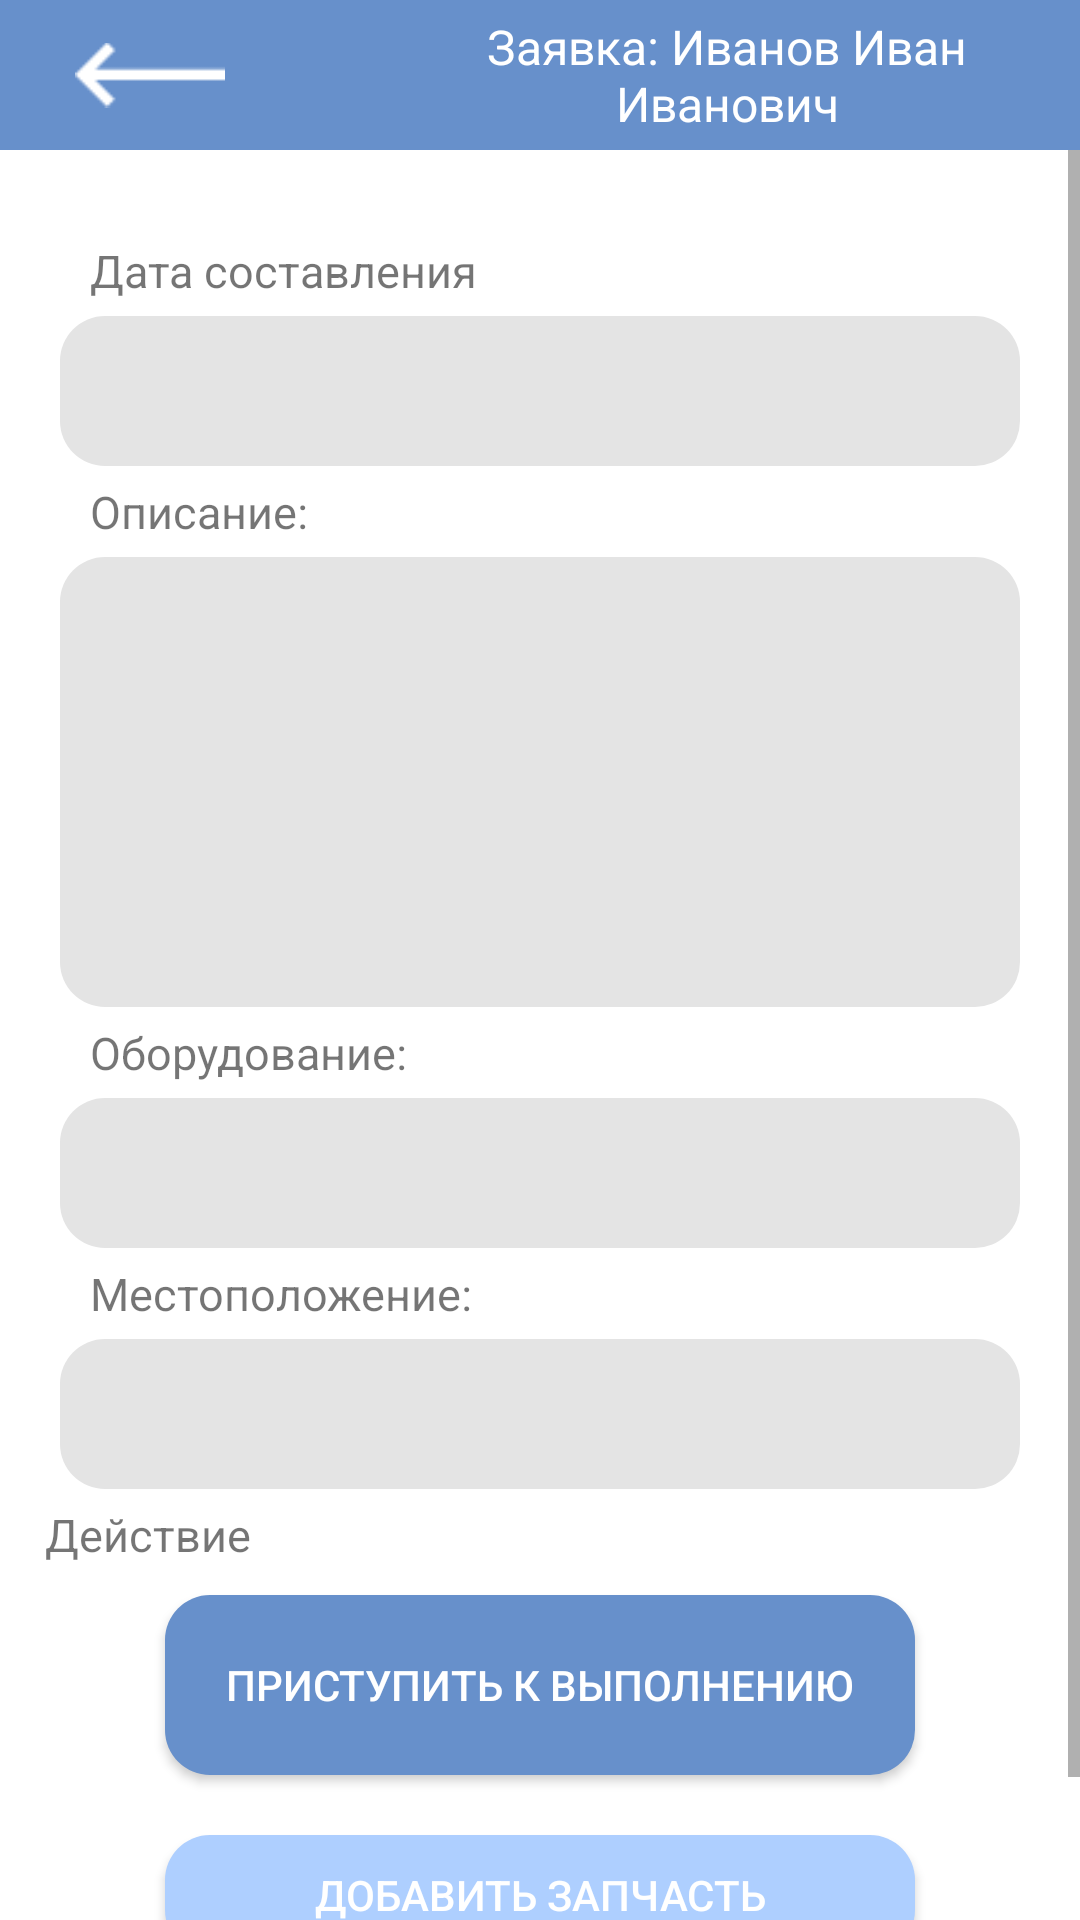

Produce the Android XML layout that renders to this screen, including the resource entries it uses.
<!-- AndroidManifest.xml: application theme Theme.SUVCService -->
<!-- res/layout/activity_itcurrent_request.xml -->
<?xml version="1.0" encoding="utf-8"?>
<LinearLayout xmlns:android="http://schemas.android.com/apk/res/android"
    xmlns:app="http://schemas.android.com/apk/res-auto"
    xmlns:tools="http://schemas.android.com/tools"
    android:layout_width="match_parent"
    android:layout_height="match_parent"
    tools:context=".ITEmployeeActivities.ITCurrentRequestActivity">

    <LinearLayout
        android:layout_width="match_parent"
        android:layout_height="wrap_content"
        android:layout_weight="1"
        android:orientation="vertical">

        <LinearLayout
            android:layout_width="match_parent"
            android:layout_height="wrap_content"
            android:background="@color/cBlue">

            <ImageView
                android:id="@+id/imageArrow"
                android:layout_width="50dp"
                android:layout_height="wrap_content"
                android:layout_gravity="center"
                android:layout_marginLeft="25dp"
                android:src="@drawable/ic_arrow_left" />

            <TextView
                android:id="@+id/textViewCurrentUser"
                android:layout_width="wrap_content"
                android:layout_height="50dp"
                android:layout_marginLeft="50dp"
                android:gravity="center"
                android:text="Заявка: Иванов Иван Иванович"
                android:textColor="@color/white"
                android:textSize="16dp" />
        </LinearLayout>

        <LinearLayout
            android:layout_width="match_parent"
            android:layout_height="wrap_content"
            android:layout_weight="1"
            android:orientation="vertical">

            <ScrollView
                android:layout_width="match_parent"
                android:layout_height="wrap_content">

                <LinearLayout
                    android:layout_width="match_parent"
                    android:layout_height="wrap_content"
                    android:layout_marginTop="20dp"
                    android:paddingBottom="30dp"
                    android:orientation="vertical">

                    <LinearLayout
                        android:id="@+id/linearNewCar"
                        android:layout_width="match_parent"
                        android:layout_height="match_parent"
                        android:layout_marginTop="10dp"
                        android:orientation="vertical">

                        <TextView
                            android:layout_width="match_parent"
                            android:layout_height="match_parent"
                            android:layout_marginLeft="30dp"
                            android:text="Дата составления"
                            android:textSize="15dp" />

                        <EditText
                            android:id="@+id/textDateRequest"
                            android:layout_width="match_parent"
                            android:layout_height="50dp"
                            android:layout_marginLeft="20dp"
                            android:layout_marginTop="5dp"
                            android:layout_marginRight="20dp"
                            android:layout_marginBottom="5dp"
                            android:background="@drawable/rounded_edittext"
                            android:padding="10dp"
                            android:enabled="false"/>

                        <TextView
                            android:layout_width="match_parent"
                            android:layout_height="match_parent"
                            android:layout_marginLeft="30dp"
                            android:text="Описание:"
                            android:textSize="15dp" />

                        <EditText
                            android:id="@+id/textDescRequest"
                            android:layout_width="match_parent"
                            android:layout_height="150dp"
                            android:layout_marginLeft="20dp"
                            android:layout_marginTop="5dp"
                            android:layout_marginRight="20dp"
                            android:layout_marginBottom="5dp"
                            android:background="@drawable/rounded_edittext"
                            android:padding="10dp"
                            android:enabled="false" />

                        <TextView
                            android:layout_width="match_parent"
                            android:layout_height="match_parent"
                            android:layout_marginLeft="30dp"
                            android:text="Оборудование:"
                            android:textSize="15dp" />

                        <EditText
                            android:id="@+id/textEquipmentRequest"
                            android:layout_width="match_parent"
                            android:layout_height="50dp"
                            android:layout_marginLeft="20dp"
                            android:layout_marginTop="5dp"
                            android:layout_marginRight="20dp"
                            android:layout_marginBottom="5dp"
                            android:background="@drawable/rounded_edittext"
                            android:padding="10dp"
                            android:enabled="false" />

                        <TextView
                            android:layout_width="match_parent"
                            android:layout_height="match_parent"
                            android:layout_marginLeft="30dp"
                            android:text="Местоположение:"
                            android:textSize="15dp" />

                        <EditText
                            android:id="@+id/textLocationRequest"
                            android:layout_width="match_parent"
                            android:layout_height="50dp"
                            android:layout_marginLeft="20dp"
                            android:layout_marginTop="5dp"
                            android:layout_marginRight="20dp"
                            android:layout_marginBottom="5dp"
                            android:background="@drawable/rounded_edittext"
                            android:padding="10dp"
                            android:enabled="false" />

                        <HorizontalScrollView
                            android:layout_width="match_parent"
                            android:layout_height="match_parent">

                            <LinearLayout
                                android:id="@+id/interactiveMap"
                                android:layout_width="wrap_content"
                                android:layout_height="wrap_content"
                                android:orientation="horizontal" />
                        </HorizontalScrollView>
                        <TextView
                            android:id="@+id/textAction"
                            android:layout_width="match_parent"
                            android:layout_height="match_parent"
                            android:layout_marginLeft="10dp"
                            android:textSize="15dp"
                            android:layout_gravity="center"
                            android:text="Действие"/>
                    </LinearLayout>

                    <androidx.appcompat.widget.AppCompatButton
                        android:id="@+id/buttonActionRequest"
                        android:layout_width="250dp"
                        android:layout_height="60dp"
                        android:layout_gravity="center"
                        android:layout_margin="10dp"
                        android:background="@drawable/rounded_button"
                        android:text="Приступить к выполнению"
                        android:textColor="@color/white" />

                    <androidx.appcompat.widget.AppCompatButton
                        android:id="@+id/buttonAddSpare"
                        android:layout_width="250dp"
                        android:layout_height="40dp"
                        android:layout_gravity="center"
                        android:layout_margin="10dp"
                        android:layout_marginBottom="20dp"
                        android:background="@drawable/rounded_button"
                        android:backgroundTint="#AECFFF"
                        android:text="Добавить запчасть"
                        android:textColor="@color/white" />
                </LinearLayout>
            </ScrollView>
        </LinearLayout>

    </LinearLayout>

</LinearLayout>
<!-- resources referenced by this layout -->
<resources>
  <color name="cBlue">#6790CB</color>
  <color name="white">#FFFFFFFF</color>
  <!-- drawable ic_arrow_left: png bitmap (drawable-v24, 202 bytes) -->
  <!-- drawable rounded_button (drawable) -->
  <?xml version="1.0" encoding="utf-8"?>
  <shape xmlns:android="http://schemas.android.com/apk/res/android"
      android:shape="rectangle">
      <solid android:color="#6790CB" />
      <corners
          android:bottomRightRadius="15dp"
          android:bottomLeftRadius="15dp"
          android:topLeftRadius="15dp"
          android:topRightRadius="15dp" />
  </shape>
  <!-- drawable rounded_edittext (drawable) -->
  <?xml version="1.0" encoding="utf-8"?>
  <shape xmlns:android="http://schemas.android.com/apk/res/android"
      android:shape="rectangle">
      <solid android:color="#E4E4E4" />
      <corners
          android:bottomRightRadius="15dp"
          android:bottomLeftRadius="15dp"
          android:topLeftRadius="15dp"
          android:topRightRadius="15dp" />
  </shape>
  <style name="Theme.SUVCService" parent="Theme.MaterialComponents.DayNight.DarkActionBar">
          
          <item name="colorPrimary">@color/cBlue</item>
          <item name="colorPrimaryVariant">@color/cBlue</item>
          <item name="colorOnPrimary">@color/white</item>
          
          <item name="colorSecondary">@color/cBlue</item>
          <item name="colorSecondaryVariant">@color/teal_700</item>
          <item name="colorOnSecondary">@color/black</item>
          <item name="windowNoTitle">true</item>
          <item name="windowActionBar">false</item>
          
          <item name="android:statusBarColor">?attr/colorPrimaryVariant</item>
          <item name="android:navigationBarColor">@color/cBlue</item>
          
      </style>
  <color name="teal_700">#FF018786</color>
  <color name="black">#FF000000</color>
</resources>
